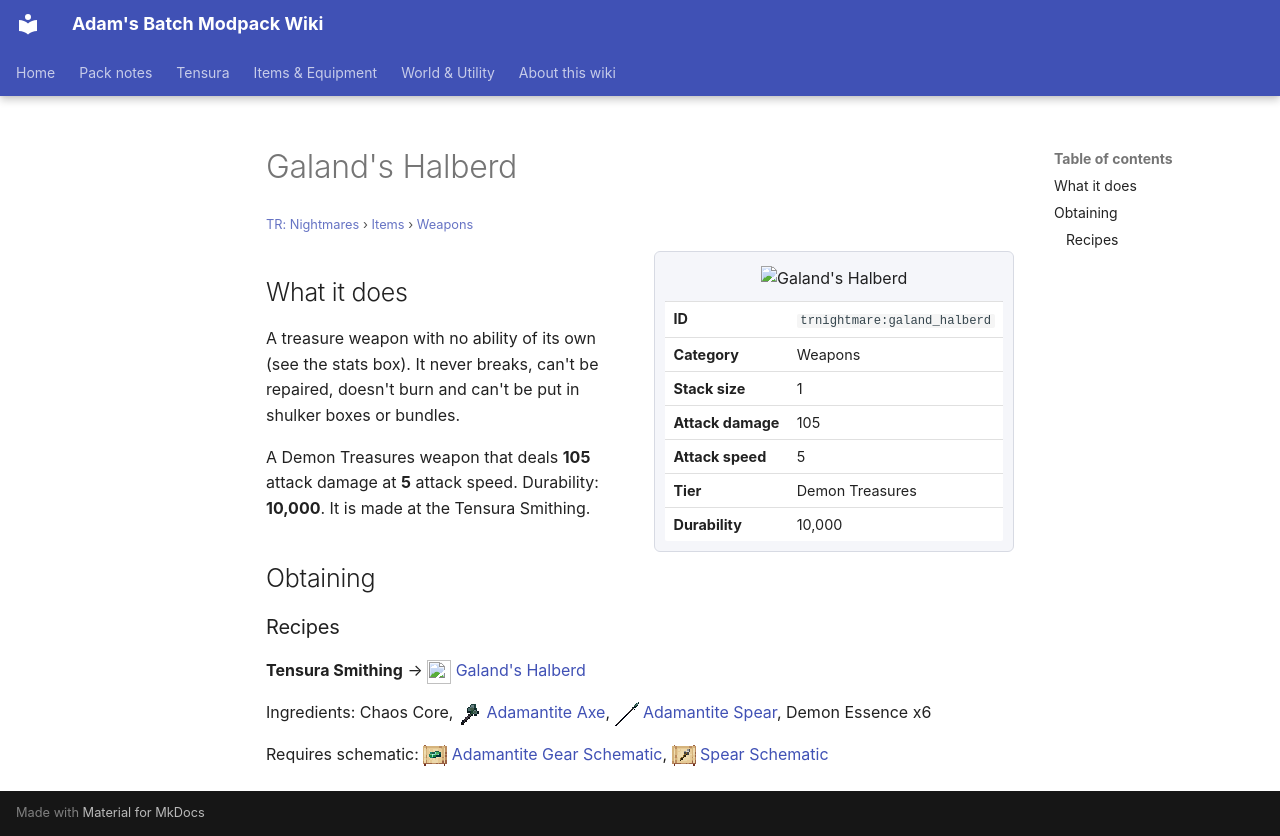

repository: Proteus-Nell/Adams-Batch-MC-Modpack-Wiki · page: tr-nightmares/items/weapons/galand-halberd/index.html · generator: mkdocs

# Galand's Halberd

<small>[TR: Nightmares](../../index.md) &rsaquo; [Items](../index.md) &rsaquo; [Weapons](index.md)</small>

<div class="infobox" markdown>

![Galand's Halberd](../../../assets/icons/trnightmare/item/galand_halberd.png)

| | |
|---|---|
| **ID** | `trnightmare:galand_halberd` |
| **Category** | Weapons |
| **Stack size** | 1 |
| **Attack damage** | 105 |
| **Attack speed** | 5 |
| **Tier** | Demon Treasures |
| **Durability** | 10,000 |

</div>

## What it does

A treasure weapon with no ability of its own (see the stats box). It never breaks, can't be repaired, doesn't burn and can't be put in shulker boxes or bundles.

A Demon Treasures weapon that deals **105** attack damage at **5** attack speed. Durability: **10,000**. It is made at the Tensura Smithing.

## Obtaining

### Recipes

**Tensura Smithing** &rarr; ![](../../../assets/icons/trnightmare/item/galand_halberd.png) [Galand's Halberd](galand-halberd.md)

Ingredients:  Chaos Core, ![](../../../assets/icons/tensura/item/adamantite_axe.png) [Adamantite Axe](../../../tensura-reincarnated/items/tools/adamantite-axe.md), ![](../../../assets/icons/tensura/item/adamantite_spear.png) [Adamantite Spear](../../../tensura-reincarnated/items/weapons/adamantite-spear.md),  Demon Essence x6

Requires schematic: ![](../../../assets/icons/tensura/item/adamantite_gear_schematic.png) [Adamantite Gear Schematic](../../../tensura-reincarnated/items/schematics/adamantite-gear-schematic.md), ![](../../../assets/icons/tensura/item/spear_schematic.png) [Spear Schematic](../../../tensura-reincarnated/items/schematics/spear-schematic.md)
